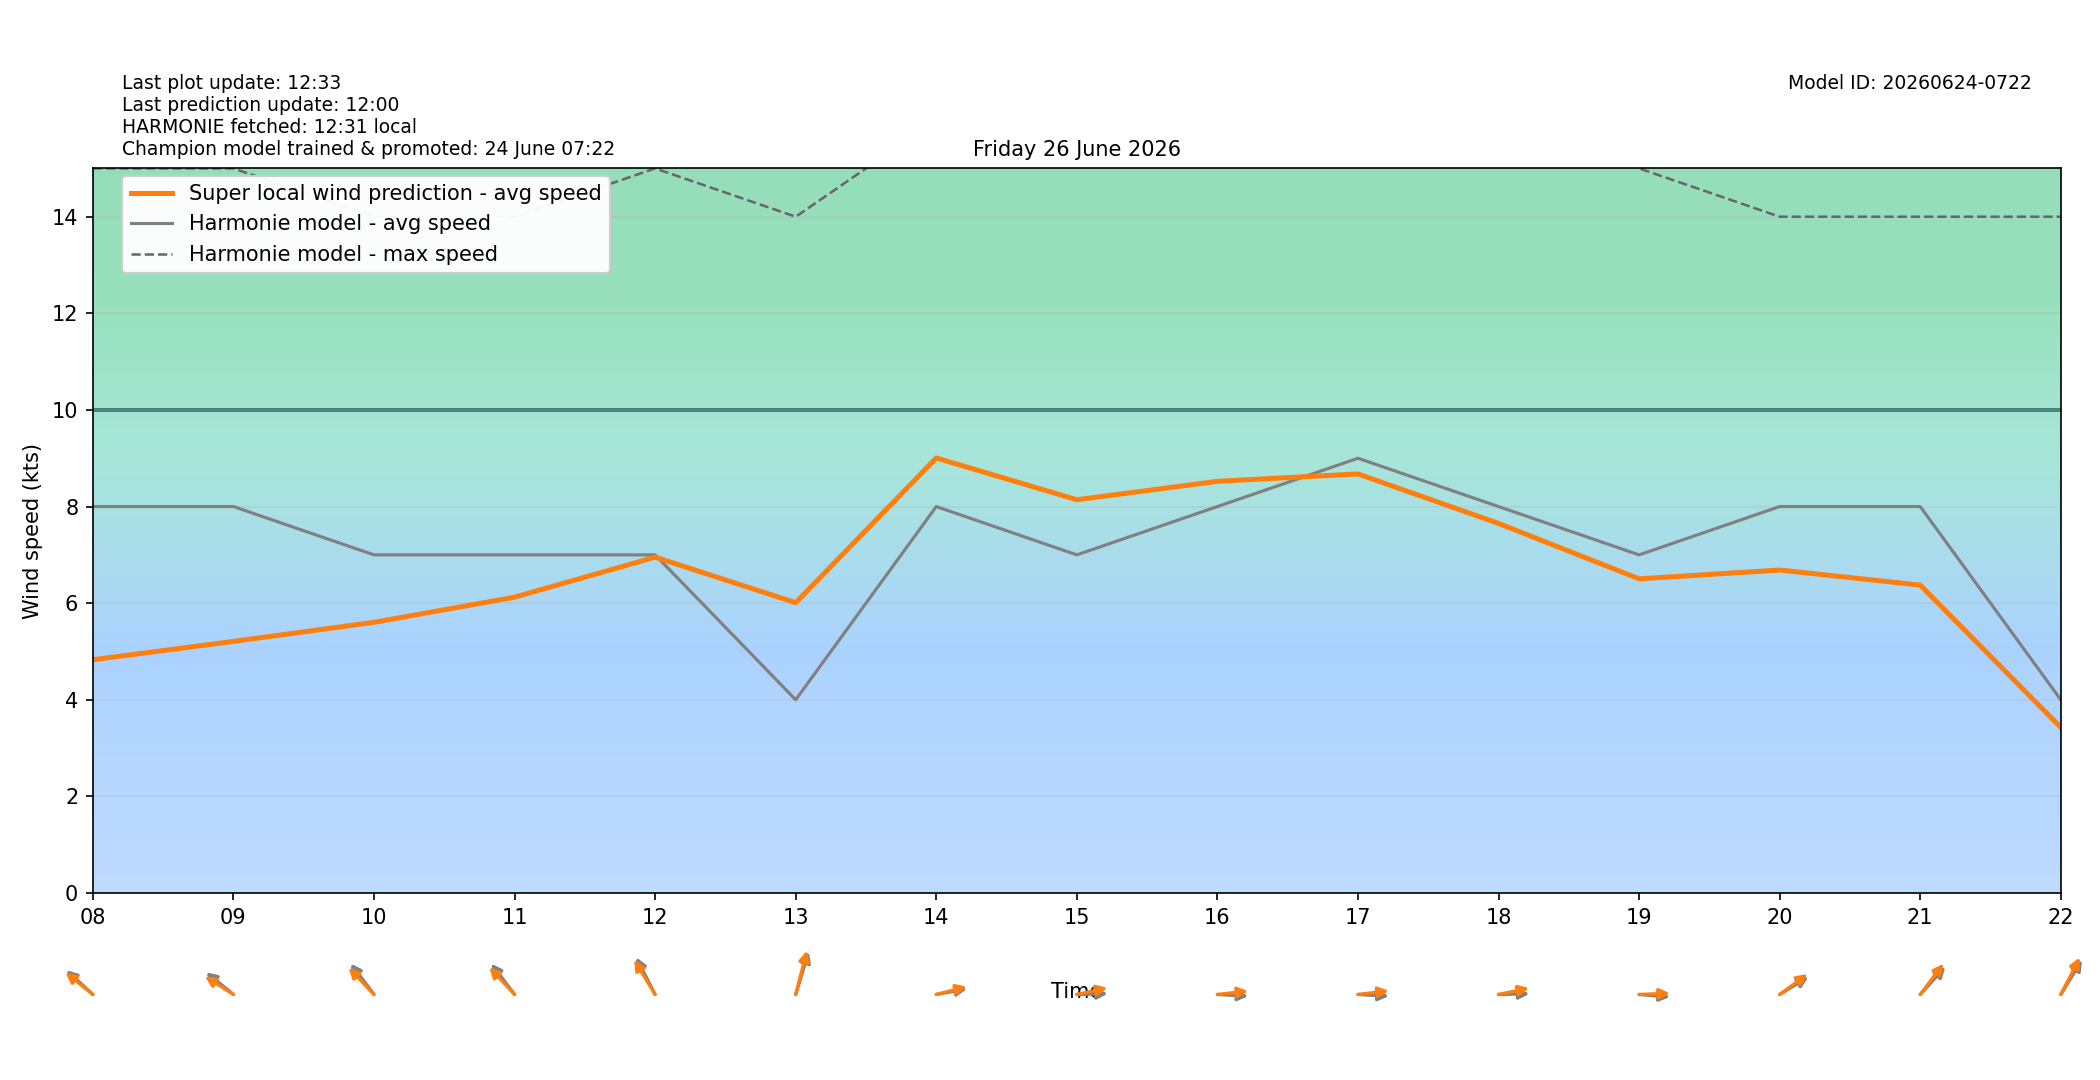

The data file committed next to this chart (first rows):
target_time_utc, target_time_local, hour_utc, hour_local, forecast_wind_speed, forecast_wind_min, forecast_wind_max, lstm_pred_wind_speed, delta_speed_lstm_minus_forecast, forecast_wind_dir_deg, lstm_pred_wind_dir_deg, delta_dir_lstm_minus_forecast
2026-06-25T22:00:00Z, 2026-06-26T00:00:00+0200, 22, 00, 11.0, 11.0, 20.0, 5.794, -5.206, 78.0, 83.79, 5.789
2026-06-25T23:00:00Z, 2026-06-26T01:00:00+0200, 23, 01, 9.0, 9.0, 19.0, 4.643, -4.357, 84.0, 86.58, 2.582
2026-06-26T00:00:00Z, 2026-06-26T02:00:00+0200, 00, 02, 10.0, 10.0, 17.0, 4.722, -5.278, 85.0, 87.35, 2.354
2026-06-26T01:00:00Z, 2026-06-26T03:00:00+0200, 01, 03, 9.0, 9.0, 17.0, 4.293, -4.707, 90.0, 92.54, 2.538
2026-06-26T02:00:00Z, 2026-06-26T04:00:00+0200, 02, 04, 9.0, 9.0, 16.0, 4.223, -4.777, 99.0, 100.5, 1.528
2026-06-26T03:00:00Z, 2026-06-26T05:00:00+0200, 03, 05, 9.0, 9.0, 16.0, 4.313, -4.687, 103.0, 101.3, -1.695
2026-06-26T04:00:00Z, 2026-06-26T06:00:00+0200, 04, 06, 8.0, 8.0, 15.0, 3.954, -4.046, 102.0, 98.96, -3.04
2026-06-26T05:00:00Z, 2026-06-26T07:00:00+0200, 05, 07, 7.0, 7.0, 13.0, 3.811, -3.189, 111.0, 109.1, -1.936
2026-06-26T06:00:00Z, 2026-06-26T08:00:00+0200, 06, 08, 8.0, 8.0, 15.0, 4.829, -3.171, 121.0, 117.8, -3.191
2026-06-26T07:00:00Z, 2026-06-26T09:00:00+0200, 07, 09, 8.0, 8.0, 15.0, 5.209, -2.791, 118.0, 112.7, -5.276
2026-06-26T08:00:00Z, 2026-06-26T10:00:00+0200, 08, 10, 7.0, 7.0, 14.0, 5.604, -1.396, 131.0, 124.9, -6.125
2026-06-26T09:00:00Z, 2026-06-26T11:00:00+0200, 09, 11, 7.0, 7.0, 14.0, 6.124, -0.8761, 131.0, 125.4, -5.595
2026-06-26T10:00:00Z, 2026-06-26T12:00:00+0200, 10, 12, 7.0, 7.0, 15.0, 6.953, -0.0468, 142.0, 137.4, -4.64
2026-06-26T11:00:00Z, 2026-06-26T13:00:00+0200, 11, 13, 4.0, 4.0, 14.0, 6.01, 2.01, 205.0, 201.5, -3.534
2026-06-26T12:00:00Z, 2026-06-26T14:00:00+0200, 12, 14, 8.0, 8.0, 16.0, 9.005, 1.005, 263.0, 260.5, -2.513
2026-06-26T13:00:00Z, 2026-06-26T15:00:00+0200, 13, 15, 7.0, 7.0, 17.0, 8.141, 1.141, 269.0, 261.9, -7.127
2026-06-26T14:00:00Z, 2026-06-26T16:00:00+0200, 14, 16, 8.0, 8.0, 17.0, 8.523, 0.5227, 272.0, 265.8, -6.154
2026-06-26T15:00:00Z, 2026-06-26T17:00:00+0200, 15, 17, 9.0, 9.0, 16.0, 8.676, -0.3243, 272.0, 265.5, -6.475
2026-06-26T16:00:00Z, 2026-06-26T18:00:00+0200, 16, 18, 8.0, 8.0, 17.0, 7.651, -0.3493, 269.0, 262.3, -6.738
2026-06-26T17:00:00Z, 2026-06-26T19:00:00+0200, 17, 19, 7.0, 7.0, 15.0, 6.504, -0.4962, 273.0, 268.6, -4.421
2026-06-26T18:00:00Z, 2026-06-26T20:00:00+0200, 18, 20, 8.0, 8.0, 14.0, 6.686, -1.314, 248.0, 244.3, -3.728
2026-06-26T19:00:00Z, 2026-06-26T21:00:00+0200, 19, 21, 8.0, 8.0, 14.0, 6.374, -1.626, 234.0, 229.1, -4.904
2026-06-26T20:00:00Z, 2026-06-26T22:00:00+0200, 20, 22, 4.0, 4.0, 14.0, 3.428, -0.5723, 223.0, 218.2, -4.84
2026-06-26T21:00:00Z, 2026-06-26T23:00:00+0200, 21, 23, 7.0, 7.0, 12.0, 5.468, -1.532, 246.0, 242.9, -3.13
